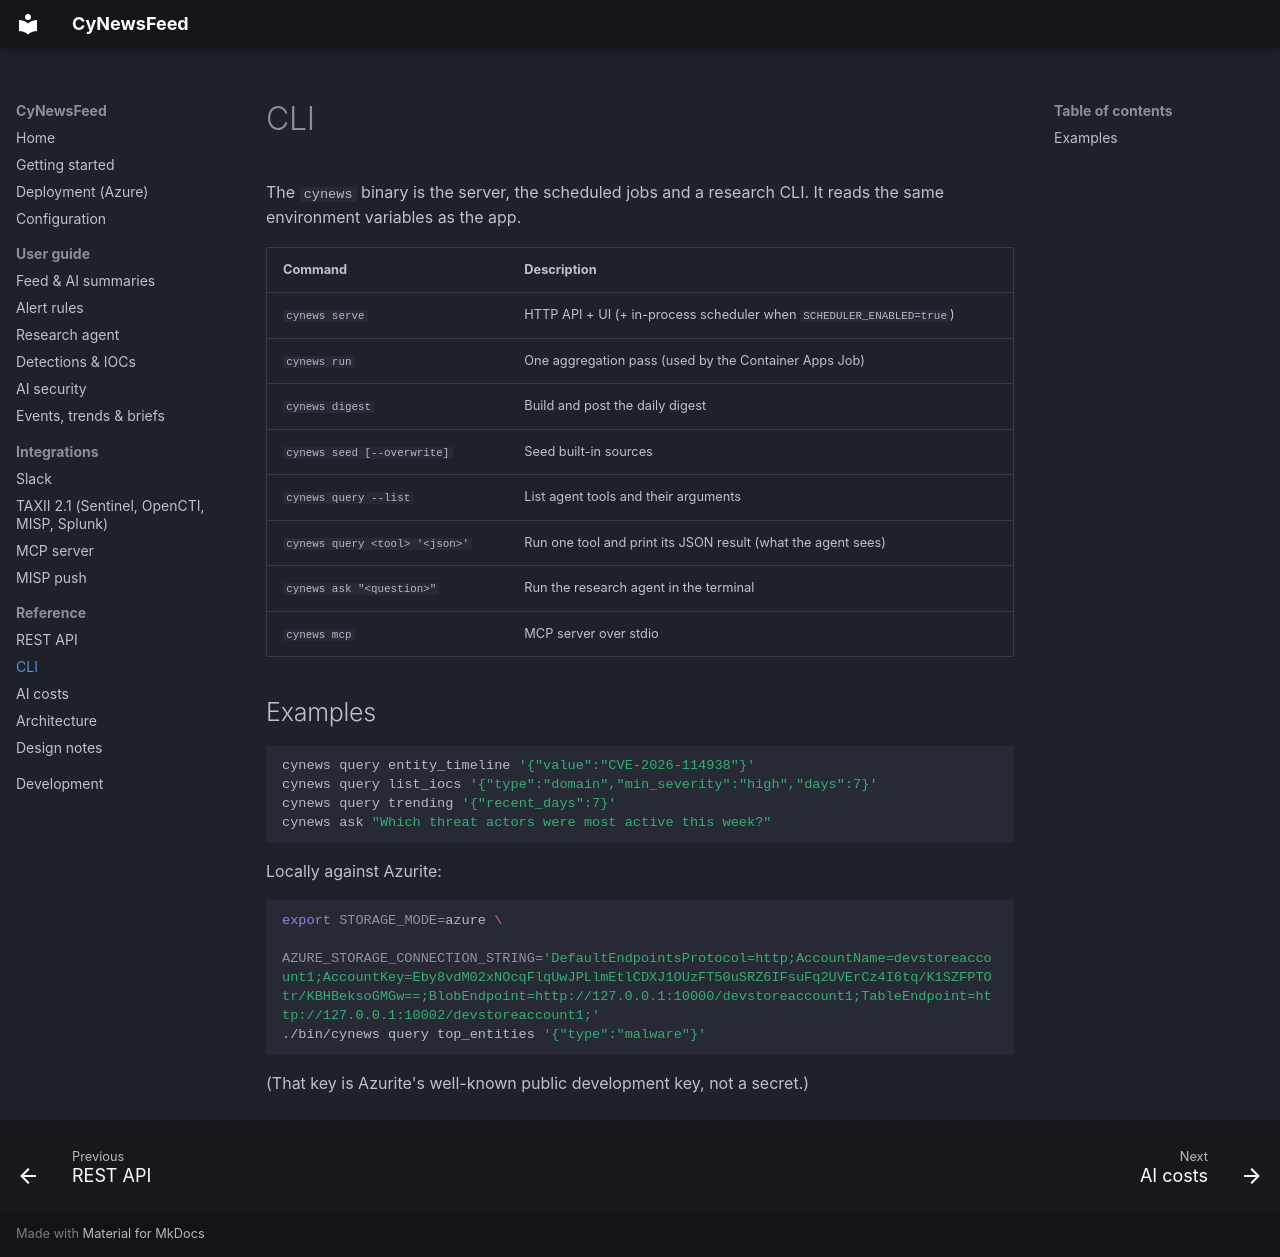

repository: Lariat-Labs/CyNewsFeed · page: reference/cli/index.html · generator: mkdocs

# CLI

The `cynews` binary is the server, the scheduled jobs and a research CLI. It reads the same environment variables as
the app.

| Command | Description |
|---|---|
| `cynews serve` | HTTP API + UI (+ in-process scheduler when `SCHEDULER_ENABLED=true`) |
| `cynews run` | One aggregation pass (used by the Container Apps Job) |
| `cynews digest` | Build and post the daily digest |
| `cynews seed [--overwrite]` | Seed built-in sources |
| `cynews query --list` | List agent tools and their arguments |
| `cynews query <tool> '<json>'` | Run one tool and print its JSON result (what the agent sees) |
| `cynews ask "<question>"` | Run the research agent in the terminal |
| `cynews mcp` | MCP server over stdio |

## Examples

```bash
cynews query entity_timeline '{"value":"CVE-2026-114938"}'
cynews query list_iocs '{"type":"domain","min_severity":"high","days":7}'
cynews query trending '{"recent_days":7}'
cynews ask "Which threat actors were most active this week?"
```

Locally against Azurite:

```bash
export STORAGE_MODE=azure \
  AZURE_STORAGE_CONNECTION_STRING='DefaultEndpointsProtocol=http;AccountName=devstoreaccount1;AccountKey=Eby8vdM02xNOcqFlqUwJPLlmEtlCDXJ1OUzFT50uSRZ6IFsuFq2UVErCz4I6tq/K1SZFPTOtr/KBHBeksoGMGw==;BlobEndpoint=http://127.0.0.1:10000/devstoreaccount1;TableEndpoint=http://127.0.0.1:10002/devstoreaccount1;'
./bin/cynews query top_entities '{"type":"malware"}'
```

(That key is Azurite's well-known public development key, not a secret.)
